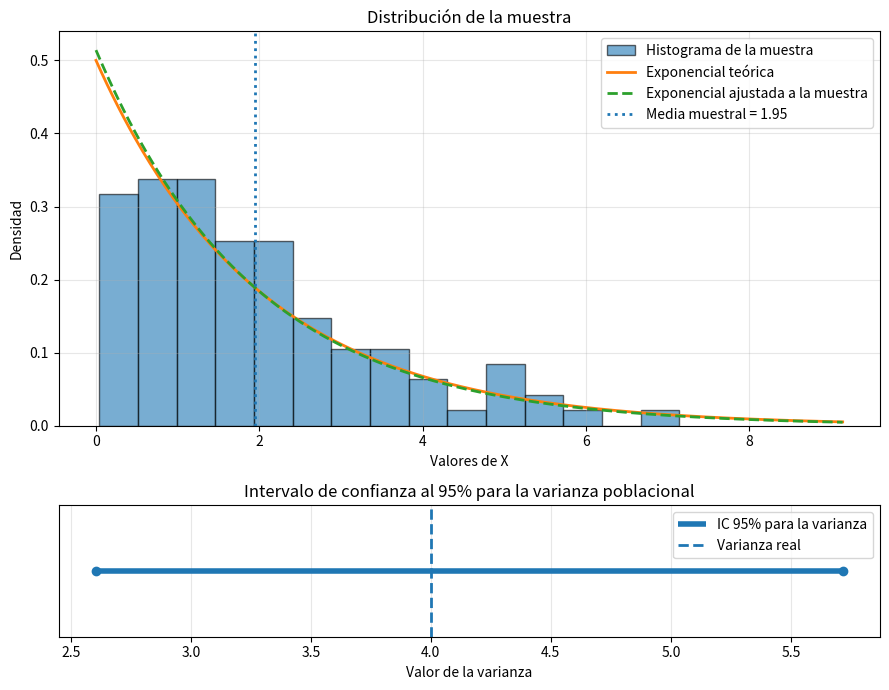
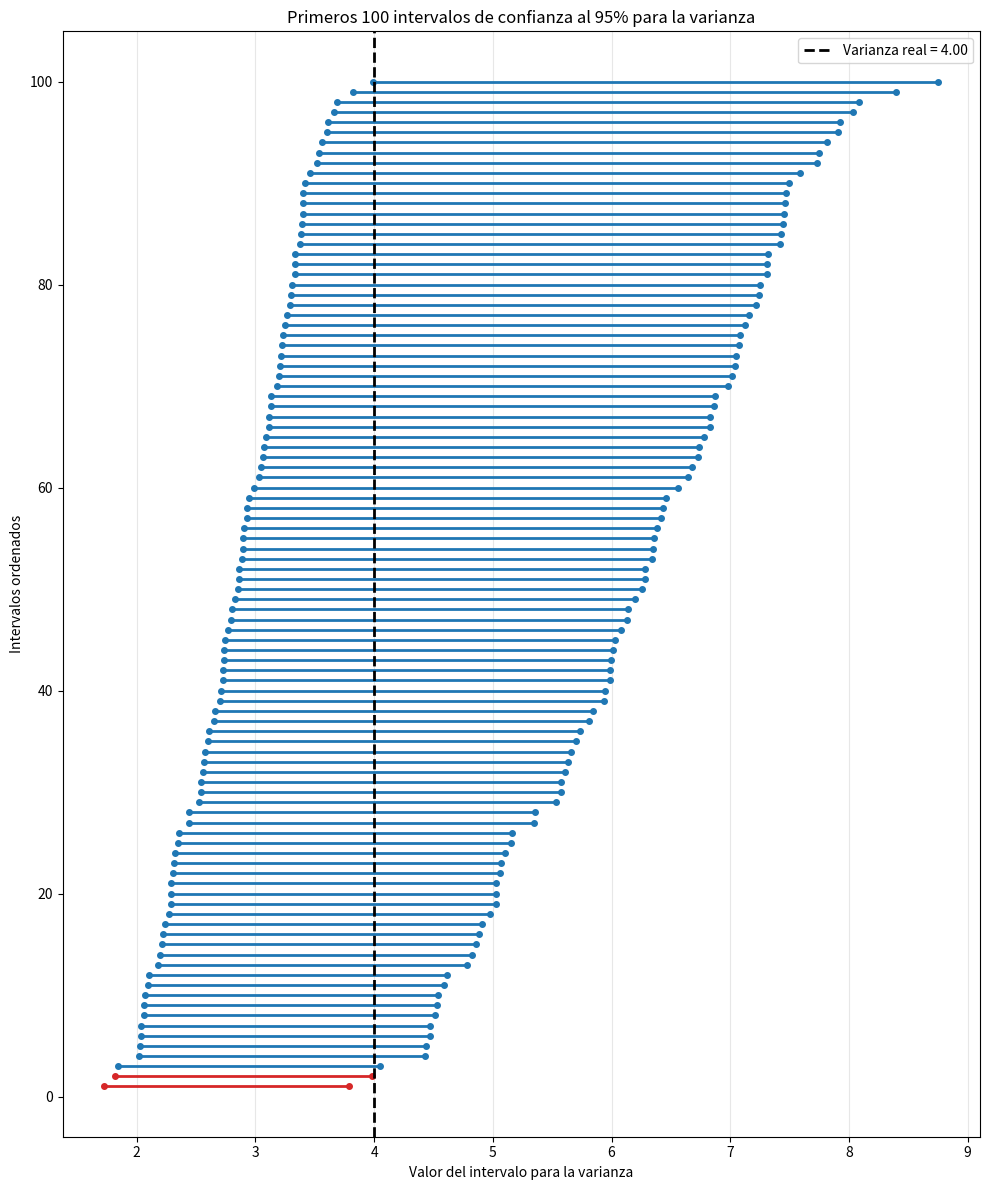

Generate these figures, in order, with matplotlib:
import numpy as np
import matplotlib.pyplot as plt
from scipy.stats import gamma

# =====================================================
# Parámetros generales
# =====================================================
rng = np.random.default_rng(200)

lam = 0.5          # tasa lambda != 1
n = 100
alpha = 0.05

media_real = 1 / lam
var_real = 1 / lam**2

# Cuantiles de la Gamma(n, 1)
# scipy usa shape=a y scale=1 por defecto
g_inf = gamma.ppf(alpha / 2, a=n, scale=1)
g_sup = gamma.ppf(1 - alpha / 2, a=n, scale=1)

# =====================================================
# PARTE 1: Primera muestra y gráfico original
# =====================================================

# -----------------------------
# Generación de la muestra
# -----------------------------
muestra = rng.exponential(scale=1/lam, size=n)

# -----------------------------
# Estadísticos muestrales
# -----------------------------
media_muestral = np.mean(muestra)
S2_n = np.var(muestra, ddof=1)

# Estimador de lambda
lam_hat = 1 / media_muestral

# -----------------------------
# IC exacto 95% para lambda
# usando: lambda * sum(Xi) ~ Gamma(n,1)
# -----------------------------
suma_muestral = np.sum(muestra)

LI_lam = g_inf / suma_muestral
LS_lam = g_sup / suma_muestral

# -----------------------------
# Transformación a IC para la varianza:
# Var(X) = 1 / lambda^2
# Ojo con el orden, porque la función 1/lambda^2 es decreciente
# -----------------------------
LI_var = 1 / (LS_lam**2)
LS_var = 1 / (LI_lam**2)

# -----------------------------
# Mostrar resultados
# -----------------------------
print("=== Primera muestra (Exponencial) ===")
print(f"Tasa real lambda = {lam:.4f}")
print(f"Media muestral = {media_muestral:.4f}")
print(f"Varianza muestral S_n^2 = {S2_n:.4f}")
print(f"IC 95% para lambda = [{LI_lam:.4f}, {LS_lam:.4f}]")
print(f"IC 95% para la varianza = [{LI_var:.4f}, {LS_var:.4f}]")
print(f"Varianza real = {var_real:.4f}")

if LI_var <= var_real <= LS_var:
    print("La varianza real está DENTRO del intervalo.")
else:
    print("La varianza real está FUERA del intervalo.")

# -----------------------------
# Figura 1: gráfico original con dos paneles
# -----------------------------
fig, (ax1, ax2) = plt.subplots(
    2, 1, figsize=(9, 7), gridspec_kw={'height_ratios': [3, 1]}
)

# ===== Panel 1: distribución de los datos =====
ax1.hist(
    muestra, bins=15, density=True, alpha=0.6,
    edgecolor='black', label='Histograma de la muestra'
)

x = np.linspace(0, max(muestra) + 2, 400)

# Curva exponencial teórica
ax1.plot(
    x, lam * np.exp(-lam * x),
    linewidth=2, label='Exponencial teórica'
)

# Curva exponencial ajustada a la muestra
ax1.plot(
    x, lam_hat * np.exp(-lam_hat * x),
    linestyle='--', linewidth=2,
    label='Exponencial ajustada a la muestra'
)

ax1.axvline(
    media_muestral, linestyle=':', linewidth=2,
    label=f'Media muestral = {media_muestral:.2f}'
)

ax1.set_title('Distribución de la muestra')
ax1.set_xlabel('Valores de X')
ax1.set_ylabel('Densidad')
ax1.legend()
ax1.grid(alpha=0.3)

# ===== Panel 2: intervalo para la varianza =====
ax2.hlines(y=1, xmin=LI_var, xmax=LS_var, linewidth=4,
           label='IC 95% para la varianza')
ax2.plot([LI_var, LS_var], [1, 1], 'o')
ax2.axvline(var_real, linestyle='--', linewidth=2,
            label='Varianza real')

ax2.set_yticks([])
ax2.set_xlabel('Valor de la varianza')
ax2.set_title('Intervalo de confianza al 95% para la varianza poblacional')
ax2.legend()
ax2.grid(True, axis='x', alpha=0.3)

plt.tight_layout()
plt.show()

# =====================================================
# PARTE 2: Repetir 1000 veces
# =====================================================

def intervalo_varianza_exp(rng, lam, n, g_inf, g_sup):
    muestra = rng.exponential(scale=1/lam, size=n)

    suma_x = np.sum(muestra)
    S2 = np.var(muestra, ddof=1)

    # IC para lambda
    LI_lam = g_inf / suma_x
    LS_lam = g_sup / suma_x

    # IC para varianza = 1/lambda^2
    LI_var = 1 / (LS_lam**2)
    LS_var = 1 / (LI_lam**2)

    mediana = (LI_var + LS_var) / 2
    contiene = (LI_var <= 1/lam**2 <= LS_var)

    return {
        "S2": S2,
        "LI": LI_var,
        "LS": LS_var,
        "mediana": mediana,
        "contiene": contiene
    }

resultados = []
for _ in range(1000):
    resultados.append(intervalo_varianza_exp(rng, lam, n, g_inf, g_sup))

# =====================================================
# PARTE 3: Graficar los primeros 100 intervalos
# =====================================================
primeros_100 = resultados[:100]
primeros_100_ordenados = sorted(primeros_100, key=lambda r: r["mediana"])

plt.figure(figsize=(10, 12))

for i, r in enumerate(primeros_100_ordenados, start=1):
    color = 'tab:blue' if r["contiene"] else 'tab:red'
    plt.hlines(y=i, xmin=r["LI"], xmax=r["LS"], linewidth=2, color=color)
    plt.plot([r["LI"], r["LS"]], [i, i], 'o', color=color, markersize=4)

plt.axvline(var_real, color='black', linestyle='--', linewidth=2,
            label=fr'Varianza real = {var_real:.2f}')

plt.xlabel('Valor del intervalo para la varianza')
plt.ylabel('Intervalos ordenados')
plt.title('Primeros 100 intervalos de confianza al 95% para la varianza')
plt.grid(axis='x', alpha=0.3)
plt.legend()
plt.tight_layout()
plt.show()

# =====================================================
# PARTE 4: Conteo total en 1000 repeticiones
# =====================================================
dentro = sum(r["contiene"] for r in resultados)
fuera = len(resultados) - dentro

print("\n=== Cobertura en 1000 intervalos ===")
print(f"Cantidad de intervalos que contienen la varianza real: {dentro}")
print(f"Cantidad de intervalos que NO contienen la varianza real: {fuera}")
print(f"Proporción de cobertura observada: {dentro / len(resultados):.4f}")
